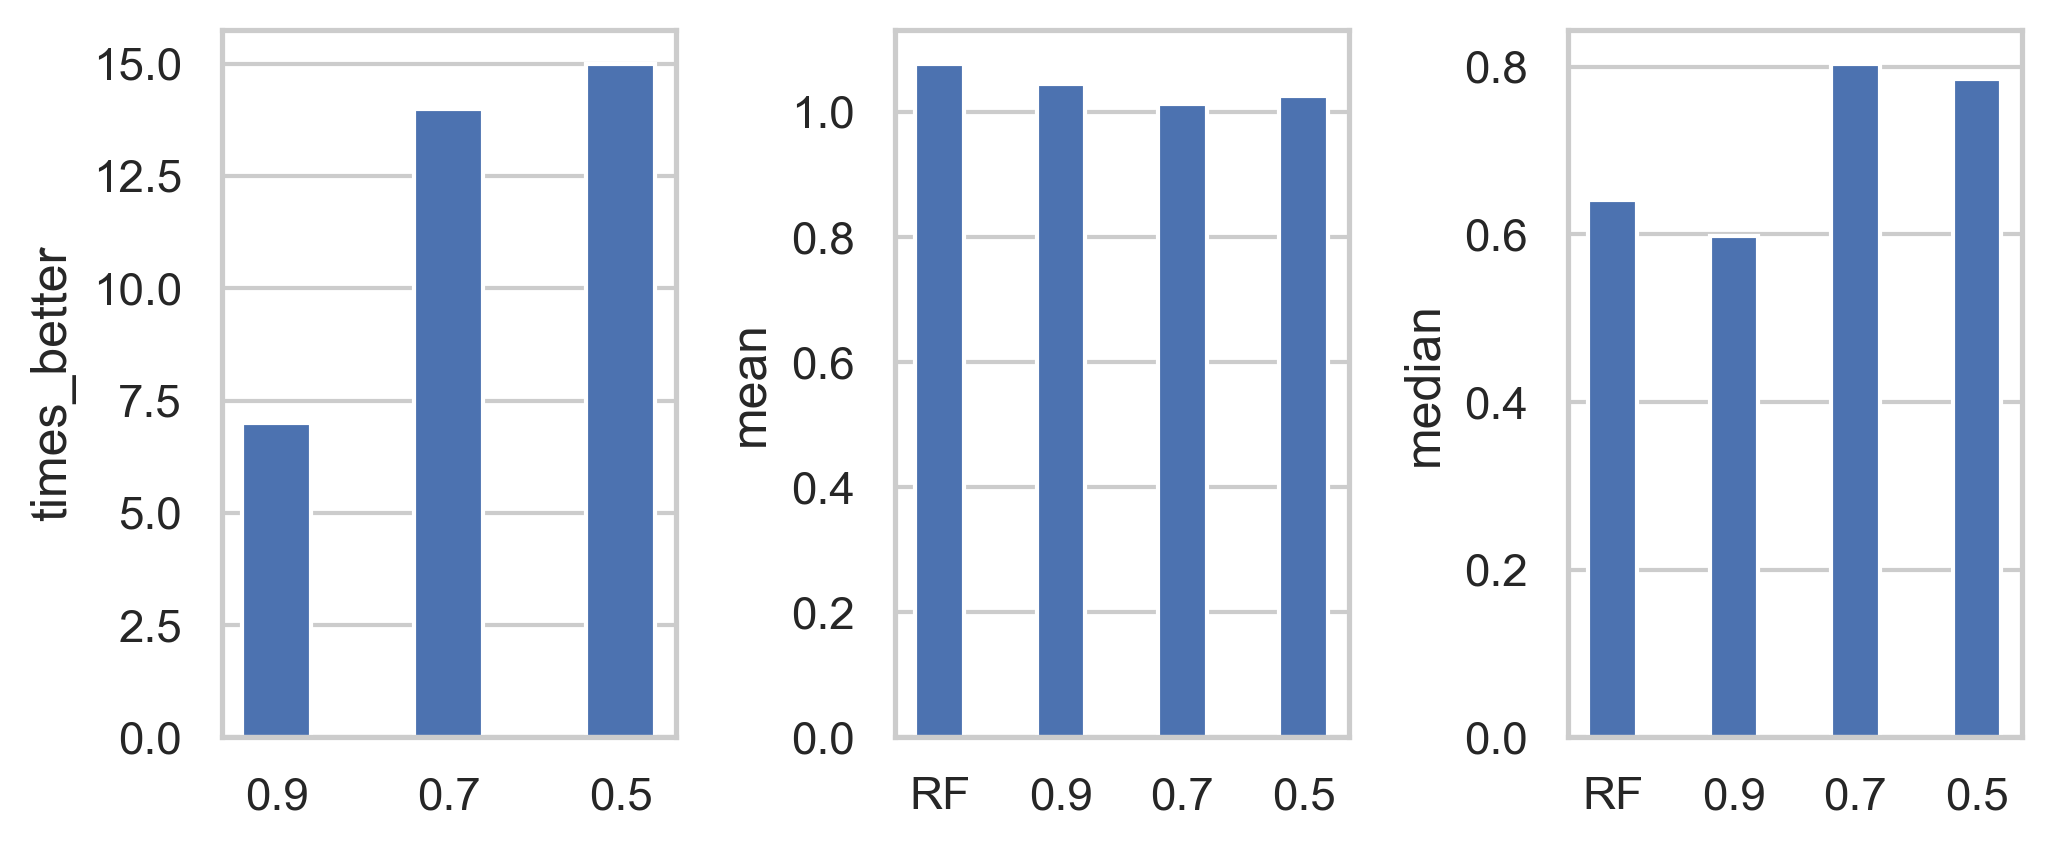

Values plotted in this chart, from the file beside it:
index, times_better, times_equal, times_worse, mean, median, calibration_method, weights_method, algorithm_name
RF, , , , 1.077, 0.6415, weighted, rel, DE2
0.9, 7.0, 22.0, 1.0, 1.045, 0.598, weighted, rel, DE2
0.7, 14.0, 10.0, 6.0, 1.013, 0.8036, weighted, rel, DE2
0.5, 15.0, 1.0, 14.0, 1.025, 0.7852, weighted, rel, DE2
